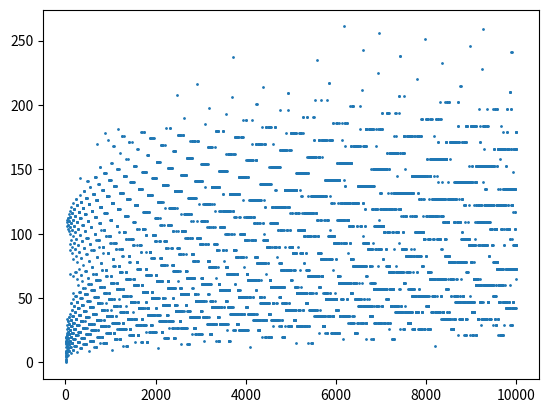

Write the Python code that produced this figure.

def collatz (number):
    if number==1:
        return 0
    if number%2 == 0:
        return 1 + collatz(number/2)
    return 1 + collatz(3 * number + 1)

num = 10000

l = []
for i in range(1, num):
    l.append(collatz(i))

import matplotlib.pyplot as plt

plt.scatter(range(1, num), l, s=1)
plt.show()